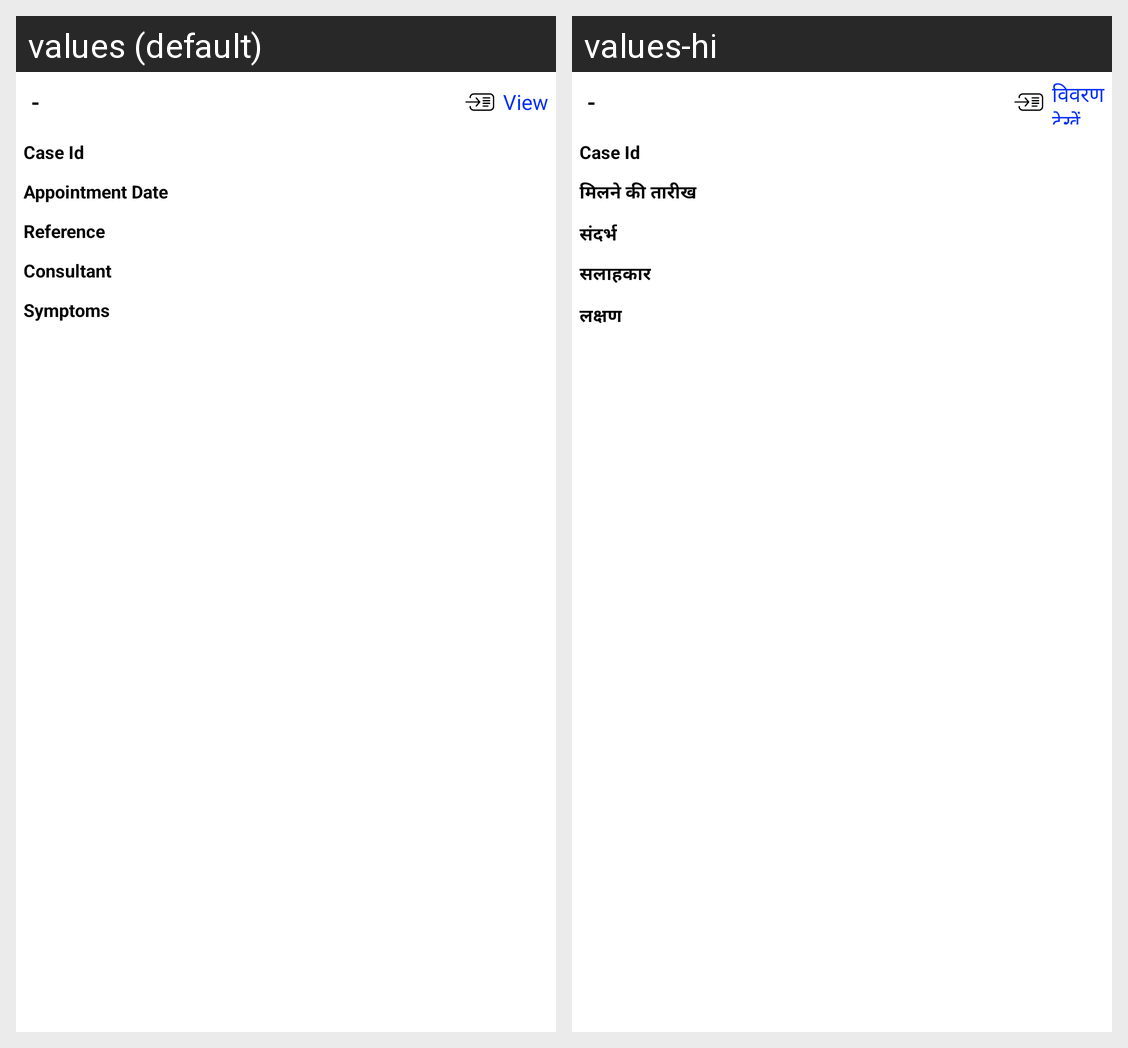

This grid shows one Android layout under two languages. Give, for every string resource on the screen, its name, the default text and each shown locale's text.
Android screen res/layout/adapter_patient_opdlist.xml rendered under 2 locales, left to right: values (default), values-hi. Device: Nexus 5 (rendered at 1080×1920; each locale shown at half size, 540×960, under a caption strip naming it); theme AppTheme.
Strings drawn on this screen, with the default value and each locale's value (text and hints the layout hard-codes, and strings that could not be matched under every locale, appear in the picture but are not listed):

view
  values: View
  values-hi: विवरण देखें

appointmentdate
  values: Appointment Date
  values-hi: मिलने की तारीख

reference
  values: Reference
  values-hi: संदर्भ

consultants
  values: Consultant
  values-hi: सलाहकार

symptoms
  values: Symptoms
  values-hi: लक्षण
